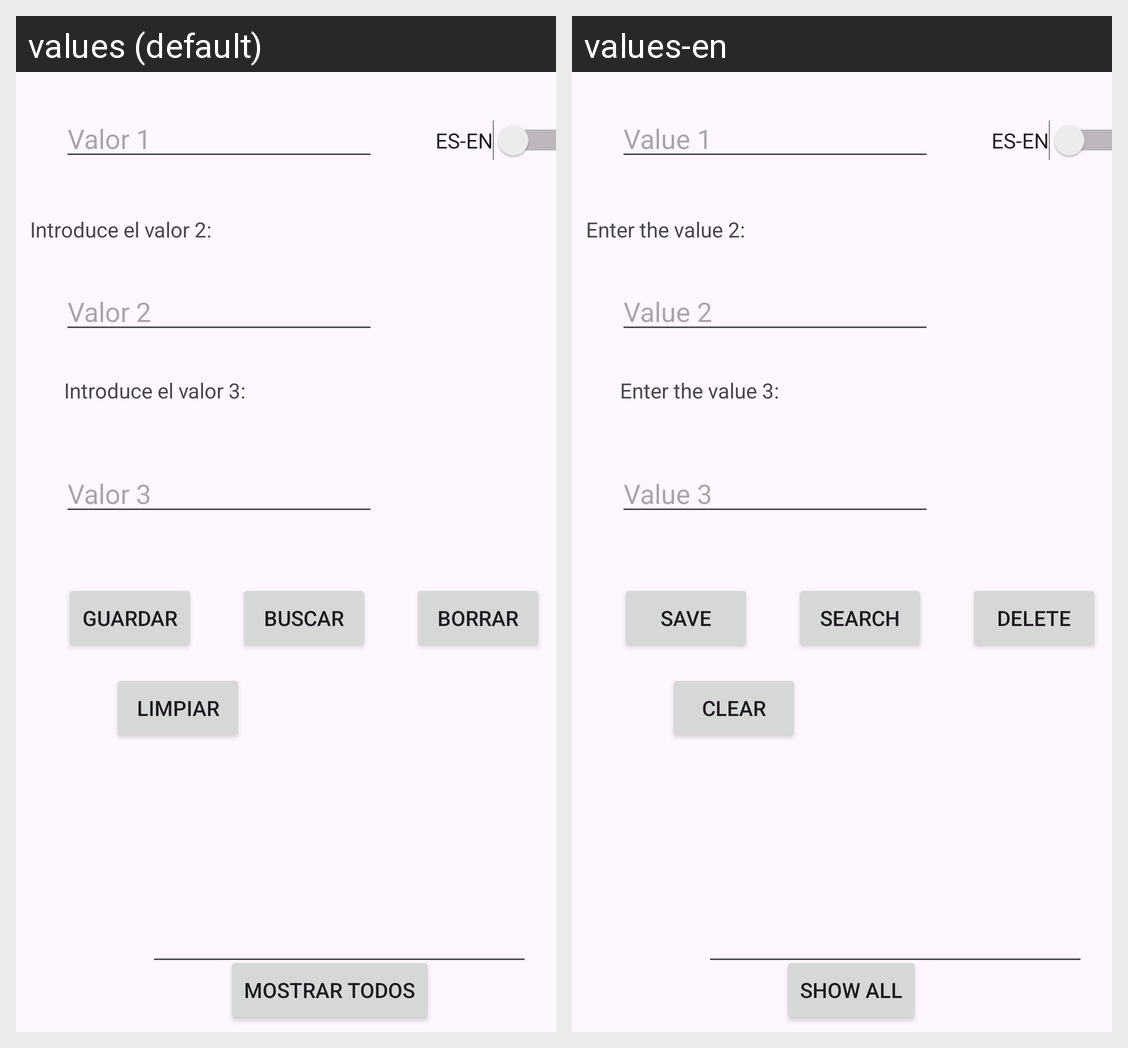

Translations of the strings shown on this Android screen, per locale in the grid:
Android screen res/layout/activity_main.xml rendered under 2 locales, left to right: values (default), values-en. Device: Nexus 5 (rendered at 1080×1920; each locale shown at half size, 540×960, under a caption strip naming it); theme Theme.Parejas_AlejandroGutierrezIsabelRoldan.
Strings drawn on this screen, with the default value and each locale's value (text and hints the layout hard-codes, and strings that could not be matched under every locale, appear in the picture but are not listed):

introduce_tipo_animal
  values: Introduce el valor 2:
  values-en: Enter the value 2:

introduce_alimentacion
  values: Introduce el valor 3:
  values-en: Enter the value 3:

hint_animal
  values: Valor 1
  values-en: Value 1

hint_domestico_salvaje
  values: Valor 2
  values-en: Value 2

hint_alimentacion
  values: Valor 3
  values-en: Value 3

guardar
  values: Guardar
  values-en: Save

buscar
  values: Buscar
  values-en: Search

mostrar_todos
  values: Mostrar todos
  values-en: Show All

borrar
  values: Borrar
  values-en: Delete

limpiar
  values: Limpiar
  values-en: Clear
